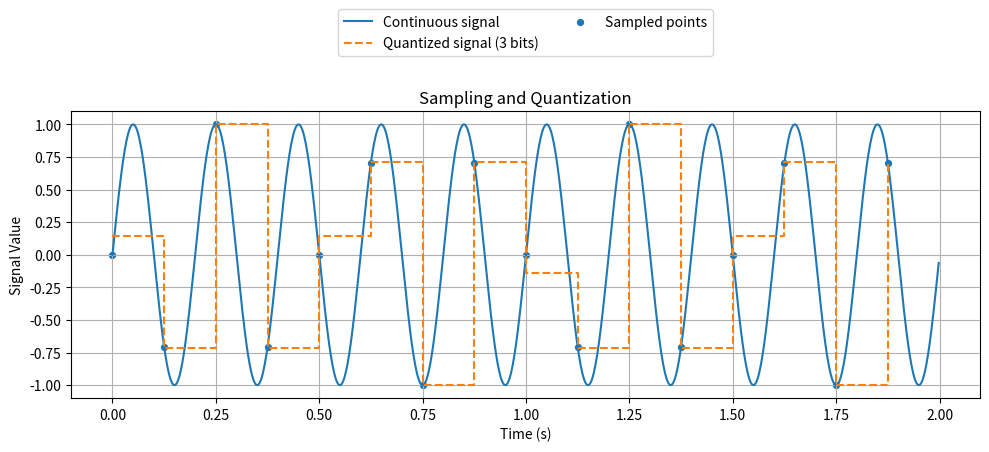

Source code (Python):
import numpy as np
import matplotlib.pyplot as plt

signal_freq = 5.0   # Hz
duration    = 2.0   # seconds
sampling_freq = 8.0 # Hz
num_bits    = 3     # 3-bit quantization (8 levels: 0..7)
min_signal  = -1.0
max_signal  =  1.0

#continuous-time signal: sin(2*pi*f*t)
def original_signal(t, f=signal_freq):
    return np.sin(2 * np.pi * f * t)

#interval [0, duration) with n = fs*duration points
def sample_times(duration, fs):
    n = int(fs * duration)
    return np.linspace(0, duration, n, endpoint=False)

#uniform quantization in [xmin, xmax] to 2^nbits levels
def quantize_levels(x, nbits=num_bits, xmin=min_signal, xmax=max_signal):
    levels = (1 << nbits) 
    q_idx = np.rint((x - xmin) / (xmax - xmin) * (levels - 1)).astype(int)
    q_idx = np.clip(q_idx, 0, levels - 1)
    q_val = xmin + q_idx * (xmax - xmin) / (levels - 1)
    return q_idx, q_val

def main():
    t_dense = np.linspace(0, duration, 1000, endpoint=False)
    cont = original_signal(t_dense)

    t_s = sample_times(duration, sampling_freq)
    sampled = original_signal(t_s)

    _, q_vals = quantize_levels(sampled)

    # Plot
    plt.figure(figsize=(10, 5))
    plt.plot(t_dense, cont, label="Continuous signal")
    plt.step(t_s, q_vals, where="post",
             label=f"Quantized signal ({num_bits} bits)", linestyle="--")
    plt.scatter(t_s, sampled, s=18, label="Sampled points")

    plt.xlabel("Time (s)")
    plt.ylabel("Signal Value")
    plt.title("Sampling and Quantization")
    plt.grid(True)
    
    #move legend above plot
    plt.legend(loc="upper center", bbox_to_anchor=(0.5, 1.38), ncol=2, frameon=True)
    plt.tight_layout()
    plt.show()

if __name__ == "__main__":
    main()
